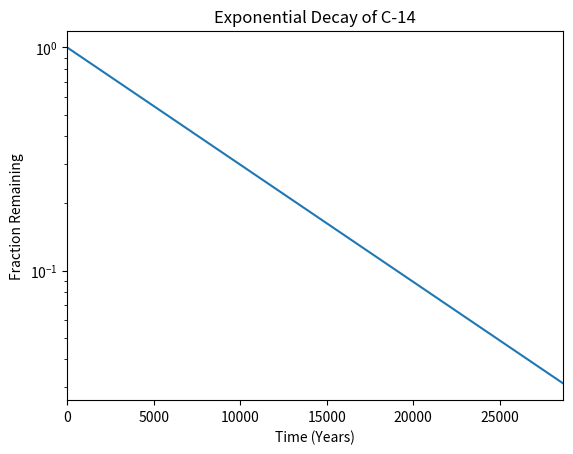

The script that saved this image:
#!/usr/bin/env python3
import numpy as np
import matplotlib.pyplot as plt

x = np.arange(0, 28651, 5730)
r = np.log(0.5)
t = 5730
y = np.exp((r / t) * x)

plt.plot(x,y)
plt.yscale('log')
plt.xlim(0, 28650)
plt.xlabel('Time (Years)')
plt.ylabel('Fraction Remaining')
plt.title('Exponential Decay of C-14')
plt.show()
